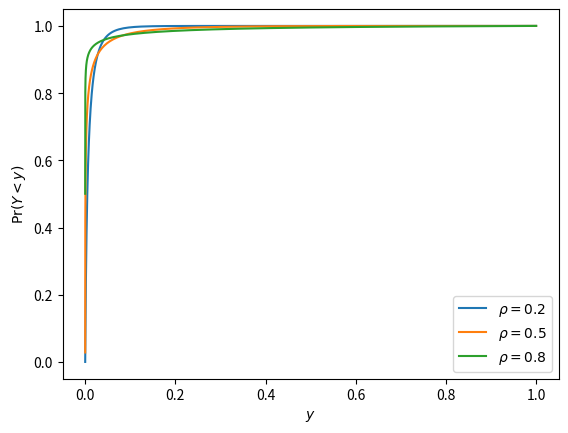

Recreate this plot in Python.
#!/usr/bin/env python3
import matplotlib.pyplot as plt
import numpy as np
from scipy.stats import norm


def cdf_y(f_p, f_rho, f_y):
    return norm.cdf(
        (norm.ppf(1 - f_p) - (1 - f_rho) ** 0.5 * norm.ppf(1 - f_y)) / f_rho ** 0.5
    )


plt.xlabel("$y$")
plt.ylabel(r"$\Pr(Y<y)$")
# plt.xscale("log")
ar_x = np.exp(np.linspace(np.log(1e-7), np.log(1), 256))
for f_rho in [0.2, 0.5, 0.8]:
    plt.plot(
        ar_x,
        np.array([cdf_y(0.01, f_rho, i) for i in ar_x]),
        label=fr"$\rho={f_rho}$",
    )
plt.legend()
plt.savefig("cdf_y.pdf")
